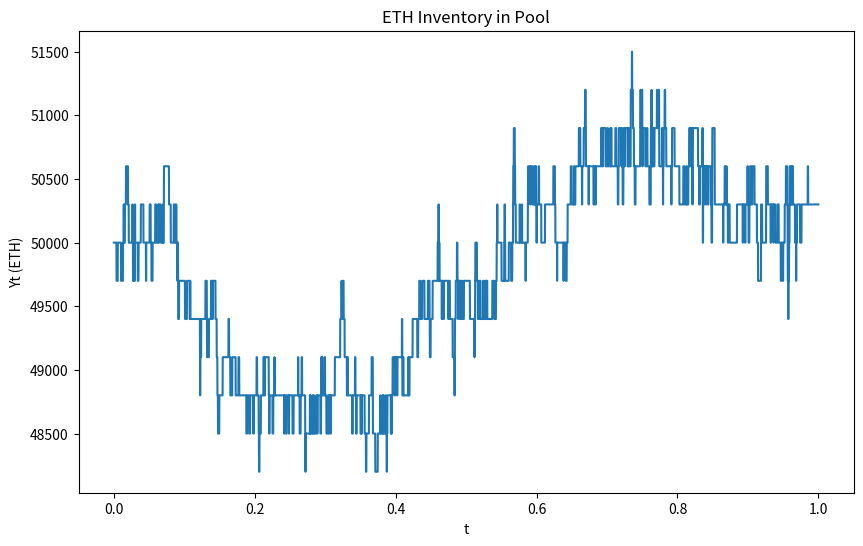
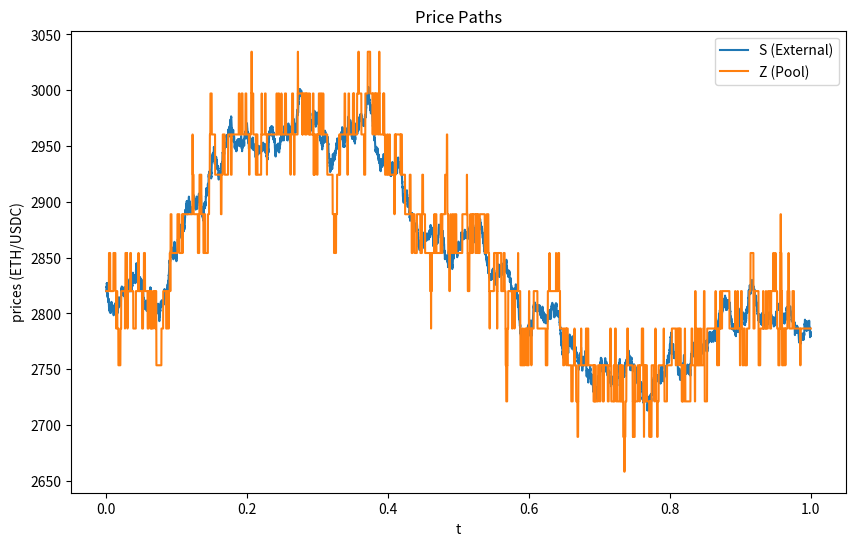
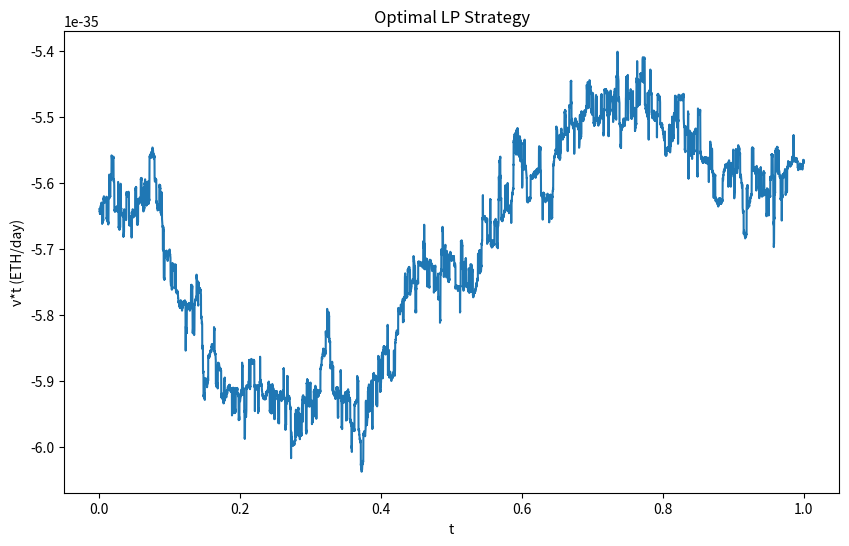
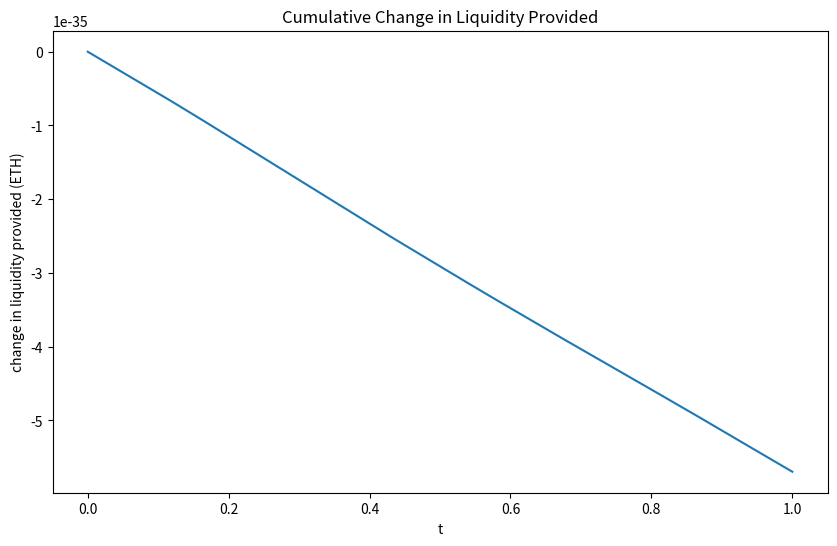
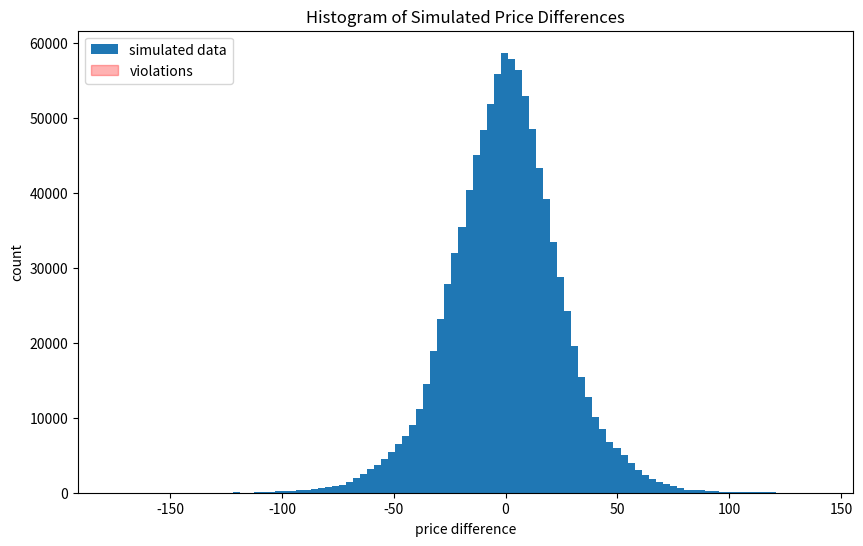

The script that saved these images, in order:
"""
Test Strategy for 2503.22502v1
Generated by Claude-Sonnet-3.7 on 2025-07-10 19:59:19
Source: 2503.22502v1.pdf
Processing time: 83.0 seconds

Run with: python 2503.22502v1_test_strategy.py
"""

import numpy as np
import matplotlib.pyplot as plt
from dataclasses import dataclass
from typing import List, Tuple
import math

# Model parameters
@dataclass
class ModelParams:
    S0: float = 2820.0       # Initial exchange rate (ETH/USDC)
    Z0: float = 2820.0       # Initial pool rate
    Y0: float = 50000.0      # Initial pool inventory (ETH)
    sigma: float = 0.0569    # Volatility parameter
    eta: float = 1e-10       # Liquidity provision volatility
    xi: float = 300.0        # Trade size
    a: float = 1e-14         # Temporary price impact in external venue
    r: float = 0.01          # Fee collected by venue (fraction of trade value)
    a0: float = 100.0        # Minimum intensity parameter
    a1: float = 142.7        # Baseline intensity
    a2: float = 0.0          # Depth sensitivity parameter
    a3: float = 13.6         # Arbitrage sensitivity parameter
    gamma: float = 1e-18     # LP risk aversion
    zeta: float = 1e-6       # Venue risk aversion
    nu_inf: float = float('inf')  # Speed bound for LP
    T: float = 1.0           # Time horizon (days)
    dt: float = 1.0/10000    # Time step for simulation


class AutomatedMarketMaker:
    def __init__(self, params: ModelParams):
        self.params = params
        self.X0 = params.Y0 * params.Z0  # Initial X reserves
        self.c0 = self.X0 * params.Y0    # Constant product parameter
        
    def simulate(self, num_steps: int = 10000, with_optimal_strategy: bool = True) -> dict:
        """
        Simulate the AMM dynamics with the optimal LP strategy
        """
        # Initialize parameters
        dt = self.params.T / num_steps
        sqrt_dt = np.sqrt(dt)
        
        # Initialize arrays
        S = np.zeros(num_steps + 1)  # External price
        Z = np.zeros(num_steps + 1)  # Pool price
        Y = np.zeros(num_steps + 1)  # Pool inventory
        X = np.zeros(num_steps + 1)  # Pool reserves X
        nu = np.zeros(num_steps)     # LP's strategy
        N_plus = np.zeros(num_steps + 1, dtype=int)  # Buys counter
        N_minus = np.zeros(num_steps + 1, dtype=int) # Sells counter
        lambda_plus = np.zeros(num_steps)  # Buy intensity
        lambda_minus = np.zeros(num_steps)  # Sell intensity
        
        # Initialize state
        S[0] = self.params.S0
        Z[0] = self.params.Z0
        Y[0] = self.params.Y0
        X[0] = self.X0
        
        # Generate Brownian motions
        dW = np.random.normal(0, sqrt_dt, num_steps)  # Price Brownian motion
        dB = np.random.normal(0, sqrt_dt, num_steps)  # Liquidity Brownian motion
        
        # Time-dependent coefficients for risk-averse venue
        # These would be solutions to the Riccati equation in the paper
        # For simplicity, we use a linear approximation
        def alpha_zeta(t, Z, Y, S):
            # This is an approximation of the function in equation (4.7)
            # For real implementation, solve the Riccati equation system
            remaining_time = self.params.T - t
            return (2 * self.params.a2 * self.params.r * remaining_time - 
                   2 * (S + Z) * self.params.gamma * self.params.a * self.params.eta**2) / (
                   4 * self.params.eta**2 * self.params.a**2 * self.params.gamma + 2 * self.params.a)
        
        for i in range(num_steps):
            t = i * dt
            
            # Calculate intensities based on current state
            lambda_plus[i] = max(self.params.a0, 
                                self.params.a1 + self.params.a2 * Y[i] + 
                                self.params.a3 * (Z[i] - S[i]))
            
            lambda_minus[i] = max(self.params.a0, 
                                 self.params.a1 + self.params.a2 * Y[i] + 
                                 self.params.a3 * (S[i] - Z[i]))
            
            # Generate Poisson jumps
            N_plus_jump = np.random.poisson(lambda_plus[i] * dt)
            N_minus_jump = np.random.poisson(lambda_minus[i] * dt) if Y[i] > self.params.xi else 0
            
            # Compute optimal strategy
            if with_optimal_strategy:
                nu[i] = alpha_zeta(t, Z[i], Y[i], S[i])
                # Bound the strategy if nu_inf is finite
                if self.params.nu_inf < float('inf'):
                    nu[i] = max(min(nu[i], self.params.nu_inf), -self.params.nu_inf)
            else:
                nu[i] = 0  # No LP activity
            
            # Update state variables
            # External price
            S[i+1] = S[i] + self.params.sigma * S[i] * dW[i]
            
            # Update pool variables
            Y[i+1] = Y[i] + nu[i] * dt + self.params.eta * dB[i] + \
                    self.params.xi * N_plus_jump - self.params.xi * N_minus_jump
            
            # Ensure Y doesn't go below xi
            Y[i+1] = max(Y[i+1], self.params.xi)
            
            # Update constant product
            c = Y[i] * X[i]
            
            # Update X reserves based on constant product formula and trades
            X[i+1] = c / Y[i+1]
            
            # Update Z (pool price)
            Z[i+1] = X[i+1] / Y[i+1]
            
            # Update jump counters
            N_plus[i+1] = N_plus[i] + N_plus_jump
            N_minus[i+1] = N_minus[i] + N_minus_jump
        
        # Calculate LP's reward and venue's performance
        # The reward would be calculated according to the optimal contract
        # in the paper. Here we use a simplified version.
        
        # Calculate total fees collected
        total_fees = self.params.r * (N_plus[-1] + N_minus[-1]) * self.params.xi * Z.mean()
        
        # Calculate LP's costs (simplified)
        lp_costs = np.sum(self.params.a * nu**2) * dt
        
        # Split the fees between LP and venue (50/50 for simplicity)
        lp_reward = total_fees / 2 - lp_costs
        venue_performance = total_fees / 2
        
        return {
            'S': S,
            'Z': Z,
            'Y': Y,
            'X': X,
            'nu': nu,
            'N_plus': N_plus,
            'N_minus': N_minus,
            'lambda_plus': lambda_plus,
            'lambda_minus': lambda_minus,
            'lp_reward': lp_reward,
            'venue_performance': venue_performance,
            'total_fees': total_fees
        }


def run_multiple_simulations(amm: AutomatedMarketMaker, num_simulations: int = 1000) -> Tuple[List[float], List[float]]:
    """Run multiple simulations and collect LP rewards and venue performance"""
    lp_rewards = []
    venue_performances = []
    
    for i in range(num_simulations):
        if i % 100 == 0:
            print(f"Running simulation {i}/{num_simulations}")
        
        results = amm.simulate()
        lp_rewards.append(results['lp_reward'])
        venue_performances.append(results['venue_performance'])
    
    return lp_rewards, venue_performances


def test_price_difference_violations(amm: AutomatedMarketMaker, num_simulations: int = 1000) -> None:
    """Test if there are violations to the non-negative assumption in the intensities"""
    S_Z_diffs = []
    
    for i in range(num_simulations):
        if i % 100 == 0:
            print(f"Running simulation {i}/{num_simulations}")
        
        results = amm.simulate()
        S = results['S']
        Z = results['Z']
        S_Z_diffs.extend(S - Z)
    
    # Calculate violation boundaries
    violation_boundary = amm.params.a1 / amm.params.a3
    
    # Plot histogram
    plt.figure(figsize=(10, 6))
    counts, bins, _ = plt.hist(S_Z_diffs, bins=100, label='simulated data')
    
    # Highlight violation regions
    plt.axvspan(-float('inf'), -violation_boundary, alpha=0.3, color='red', label='violations')
    plt.axvspan(violation_boundary, float('inf'), alpha=0.3, color='red')
    
    plt.xlabel('price difference')
    plt.ylabel('count')
    plt.legend()
    plt.title('Histogram of Simulated Price Differences')
    plt.savefig('price_difference_violations.png')
    
    # Count violations
    violations_count = np.sum((S_Z_diffs < -violation_boundary) | (S_Z_diffs > violation_boundary))
    violation_percentage = violations_count / len(S_Z_diffs) * 100
    
    print(f"Violations: {violations_count} out of {len(S_Z_diffs)} ({violation_percentage:.2f}%)")


def plot_sample_path(results: dict, amm: AutomatedMarketMaker) -> None:
    """Plot sample paths from a simulation"""
    num_steps = len(results['S']) - 1
    t = np.linspace(0, amm.params.T, num_steps + 1)
    
    # Plot inventory Y
    plt.figure(figsize=(10, 6))
    plt.plot(t, results['Y'])
    plt.xlabel('t')
    plt.ylabel('Yt (ETH)')
    plt.title('ETH Inventory in Pool')
    plt.savefig('inventory_path.png')
    
    # Plot prices S and Z
    plt.figure(figsize=(10, 6))
    plt.plot(t, results['S'], label='S (External)')
    plt.plot(t, results['Z'], label='Z (Pool)')
    plt.xlabel('t')
    plt.ylabel('prices (ETH/USDC)')
    plt.legend()
    plt.title('Price Paths')
    plt.savefig('price_paths.png')
    
    # Plot strategy nu
    plt.figure(figsize=(10, 6))
    t_nu = np.linspace(0, amm.params.T, num_steps)
    plt.plot(t_nu, results['nu'])
    plt.xlabel('t')
    plt.ylabel('ν*t (ETH/day)')
    plt.title('Optimal LP Strategy')
    plt.savefig('optimal_strategy.png')
    
    # Plot cumulative liquidity provided
    cumulative_nu = np.cumsum(results['nu']) * amm.params.dt
    plt.figure(figsize=(10, 6))
    plt.plot(t_nu, cumulative_nu)
    plt.xlabel('t')
    plt.ylabel('change in liquidity provided (ETH)')
    plt.title('Cumulative Change in Liquidity Provided')
    plt.savefig('cumulative_liquidity.png')


def test_parameter_sensitivity(amm: AutomatedMarketMaker) -> None:
    """Test sensitivity of optimal strategy to different parameter values"""
    np.random.seed(42)  # Use same random seed for comparable results
    
    # Original parameters
    results_base = amm.simulate()
    
    # Test sensitivity to a (price impact)
    amm_a_low = AutomatedMarketMaker(ModelParams(**{**vars(amm.params), 'a': amm.params.a * 0.5}))
    amm_a_high = AutomatedMarketMaker(ModelParams(**{**vars(amm.params), 'a': amm.params.a * 2.0}))
    results_a_low = amm_a_low.simulate()
    results_a_high = amm_a_high.simulate()
    
    # Test sensitivity to sigma (volatility)
    amm_sigma_low = AutomatedMarketMaker(ModelParams(**{**vars(amm.params), 'sigma': amm.params.sigma * 0.5}))
    amm_sigma_high = AutomatedMarketMaker(ModelParams(**{**vars(amm.params), 'sigma': amm.params.sigma * 2.0}))
    results_sigma_low = amm_sigma_low.simulate()
    results_sigma_high = amm_sigma_high.simulate()
    
    # Plot sensitivity to a
    plt.figure(figsize=(10, 6))
    t_nu = np.linspace(0, amm.params.T, len(results_base['nu']))
    plt.plot(t_nu, results_a_low['nu'], label='a*0.5')
    plt.plot(t_nu, results_a_high['nu'], label='a*2.0')
    plt.xlabel('t')
    plt.ylabel('ν*t')
    plt.legend()
    plt.title('Sensitivity to Price Impact Parameter a')
    plt.savefig('sensitivity_a.png')
    
    # Plot sensitivity to sigma
    plt.figure(figsize=(10, 6))
    plt.plot(t_nu, results_sigma_low['nu'], label='σ*0.5')
    plt.plot(t_nu, results_sigma_high['nu'], label='σ*2')
    plt.xlabel('t')
    plt.ylabel('ν*t')
    plt.legend()
    plt.title('Sensitivity to Volatility Parameter σ')
    plt.savefig('sensitivity_sigma.png')


def test_noise_trading(amm: AutomatedMarketMaker) -> None:
    """Test the effect of noise trading sensitivity parameter a2"""
    # Create new parameters with positive a2 and higher transaction costs
    params_with_noise = ModelParams(**{**vars(amm.params), 'a2': 1e-5, 'a': 5e-6})
    amm_with_noise = AutomatedMarketMaker(params_with_noise)
    
    # Run simulation
    results = amm_with_noise.simulate()
    
    # Plot results
    num_steps = len(results['S']) - 1
    t = np.linspace(0, amm.params.T, num_steps + 1)
    t_nu = np.linspace(0, amm.params.T, num_steps)
    
    # Create a 2x2 plot
    fig, axs = plt.subplots(2, 2, figsize=(15, 10))
    
    # Plot Y
    axs[0, 0].plot(t, results['Y'])
    axs[0, 0].set_xlabel('t')
    axs[0, 0].set_ylabel('Yt (ETH)')
    axs[0, 0].set_title('Quantity of ETH in Pool')
    
    # Plot nu
    axs[0, 1].plot(t_nu, results['nu'])
    axs[0, 1].set_xlabel('t')
    axs[0, 1].set_ylabel('ν*t (ETH/day)')
    axs[0, 1].set_title('Optimal LP Strategy')
    
    # Plot cumulative liquidity
    cumulative_nu = np.cumsum(results['nu']) * amm.params.dt
    axs[1, 0].plot(t_nu, cumulative_nu)
    axs[1, 0].set_xlabel('t')
    axs[1, 0].set_ylabel('change in liquidity provided (ETH)')
    axs[1, 0].set_title('Cumulative Liquidity Provided')
    
    # Plot fees paid to external venue
    fees_external = np.cumsum(params_with_noise.a * results['nu']**2) * amm.params.dt
    axs[1, 1].plot(t_nu, fees_external)
    axs[1, 1].set_xlabel('t')
    axs[1, 1].set_ylabel('fees Binance (USD)')
    axs[1, 1].set_title('Cumulative Fees Paid to External Venue')
    
    plt.tight_layout()
    plt.savefig('noise_trading.png')
    
    # Test effect of r and a on strategy with noise trading
    # r sensitivity
    amm_r_low = AutomatedMarketMaker(ModelParams(**{**vars(params_with_noise), 'r': params_with_noise.r * 0.5}))
    amm_r_high = AutomatedMarketMaker(ModelParams(**{**vars(params_with_noise), 'r': params_with_noise.r * 2.0}))
    results_r_low = amm_r_low.simulate()
    results_r_high = amm_r_high.simulate()
    
    # a sensitivity
    amm_a_low = AutomatedMarketMaker(ModelParams(**{**vars(params_with_noise), 'a': params_with_noise.a * 0.5}))
    amm_a_high = AutomatedMarketMaker(ModelParams(**{**vars(params_with_noise), 'a': params_with_noise.a * 2.0}))
    results_a_low = amm_a_low.simulate()
    results_a_high = amm_a_high.simulate()
    
    # Plot r sensitivity
    plt.figure(figsize=(10, 6))
    plt.plot(t_nu, results_r_low['nu'], label='r*0.5')
    plt.plot(t_nu, results_r_high['nu'], label='r*2.0')
    plt.xlabel('t')
    plt.ylabel('ν*t')
    plt.legend()
    plt.title('Sensitivity to Fee Parameter r with Noise Trading')
    plt.savefig('noise_sensitivity_r.png')
    
    # Plot a sensitivity
    plt.figure(figsize=(10, 6))
    plt.plot(t_nu, results_a_low['nu'], label='a*0.5')
    plt.plot(t_nu, results_a_high['nu'], label='a*2.0')
    plt.xlabel('t')
    plt.ylabel('ν*t')
    plt.legend()
    plt.title('Sensitivity to Price Impact Parameter a with Noise Trading')
    plt.savefig('noise_sensitivity_a.png')
    
    # Run multiple simulations with noise trading
    lp_rewards, venue_performances = run_multiple_simulations(amm_with_noise, num_simulations=1000)
    
    # Plot histograms
    fig, axs = plt.subplots(1, 2, figsize=(15, 6))
    
    # LP rewards
    axs[0].hist(lp_rewards, bins=30)
    axs[0].axvline(np.mean(lp_rewards), color='red', linestyle='dashed', linewidth=1)
    axs[0].set_xlabel('wealthLP')
    axs[0].set_ylabel('count')
    axs[0].set_title('LP Reward Distribution')
    
    # Venue performance
    axs[1].hist(venue_performances, bins=30)
    axs[1].axvline(np.mean(venue_performances), color='red', linestyle='dashed', linewidth=1)
    axs[1].set_xlabel('venue performance')
    axs[1].set_ylabel('count')
    axs[1].set_title('Venue Performance Distribution')
    
    plt.tight_layout()
    plt.savefig('wealth_distributions_noise.png')


def main():
    np.random.seed(42)
    
    # Create AMM with default parameters
    params = ModelParams()
    amm = AutomatedMarketMaker(params)
    
    print("Running single simulation...")
    results = amm.simulate()
    
    print(f"LP Reward: {results['lp_reward']}")
    print(f"Venue Performance: {results['venue_performance']}")
    print(f"Total Fees Collected: {results['total_fees']}")
    print(f"Final ETH in Pool: {results['Y'][-1]}")
    print(f"Final External Price: {results['S'][-1]}")
    print(f"Final Pool Price: {results['Z'][-1]}")
    print(f"Number of Buy Trades: {results['N_plus'][-1]}")
    print(f"Number of Sell Trades: {results['N_minus'][-1]}")
    
    print("\nPlotting sample paths...")
    plot_sample_path(results, amm)
    
    print("\nTesting price difference violations...")
    test_price_difference_violations(amm, num_simulations=100)
    
    print("\nTesting parameter sensitivity...")
    test_parameter_sensitivity(amm)
    
    print("\nTesting noise trading effects...")
    test_noise_trading(amm)
    
    print("\nRunning multiple simulations...")
    lp_rewards, venue_performances = run_multiple_simulations(amm, num_simulations=1000)
    
    # Plot histograms
    fig, axs = plt.subplots(1, 2, figsize=(15, 6))
    
    # LP rewards
    axs[0].hist(lp_rewards, bins=30)
    axs[0].axvline(np.mean(lp_rewards), color='red', linestyle='dashed', linewidth=1)
    axs[0].set_xlabel('wealthLP')
    axs[0].set_ylabel('count')
    axs[0].set_title('LP Reward Distribution')
    
    # Venue performance
    axs[1].hist(venue_performances, bins=30)
    axs[1].axvline(np.mean(venue_performances), color='red', linestyle='dashed', linewidth=1)
    axs[1].set_xlabel('venue performance')
    axs[1].set_ylabel('count')
    axs[1].set_title('Venue Performance Distribution')
    
    plt.tight_layout()
    plt.savefig('wealth_distributions.png')
    
    print(f"Mean LP Reward: {np.mean(lp_rewards)}")
    print(f"Mean Venue Performance: {np.mean(venue_performances)}")


if __name__ == "__main__":
    try:
        main()
    except Exception as e:
        print(f"Error: {e}")
